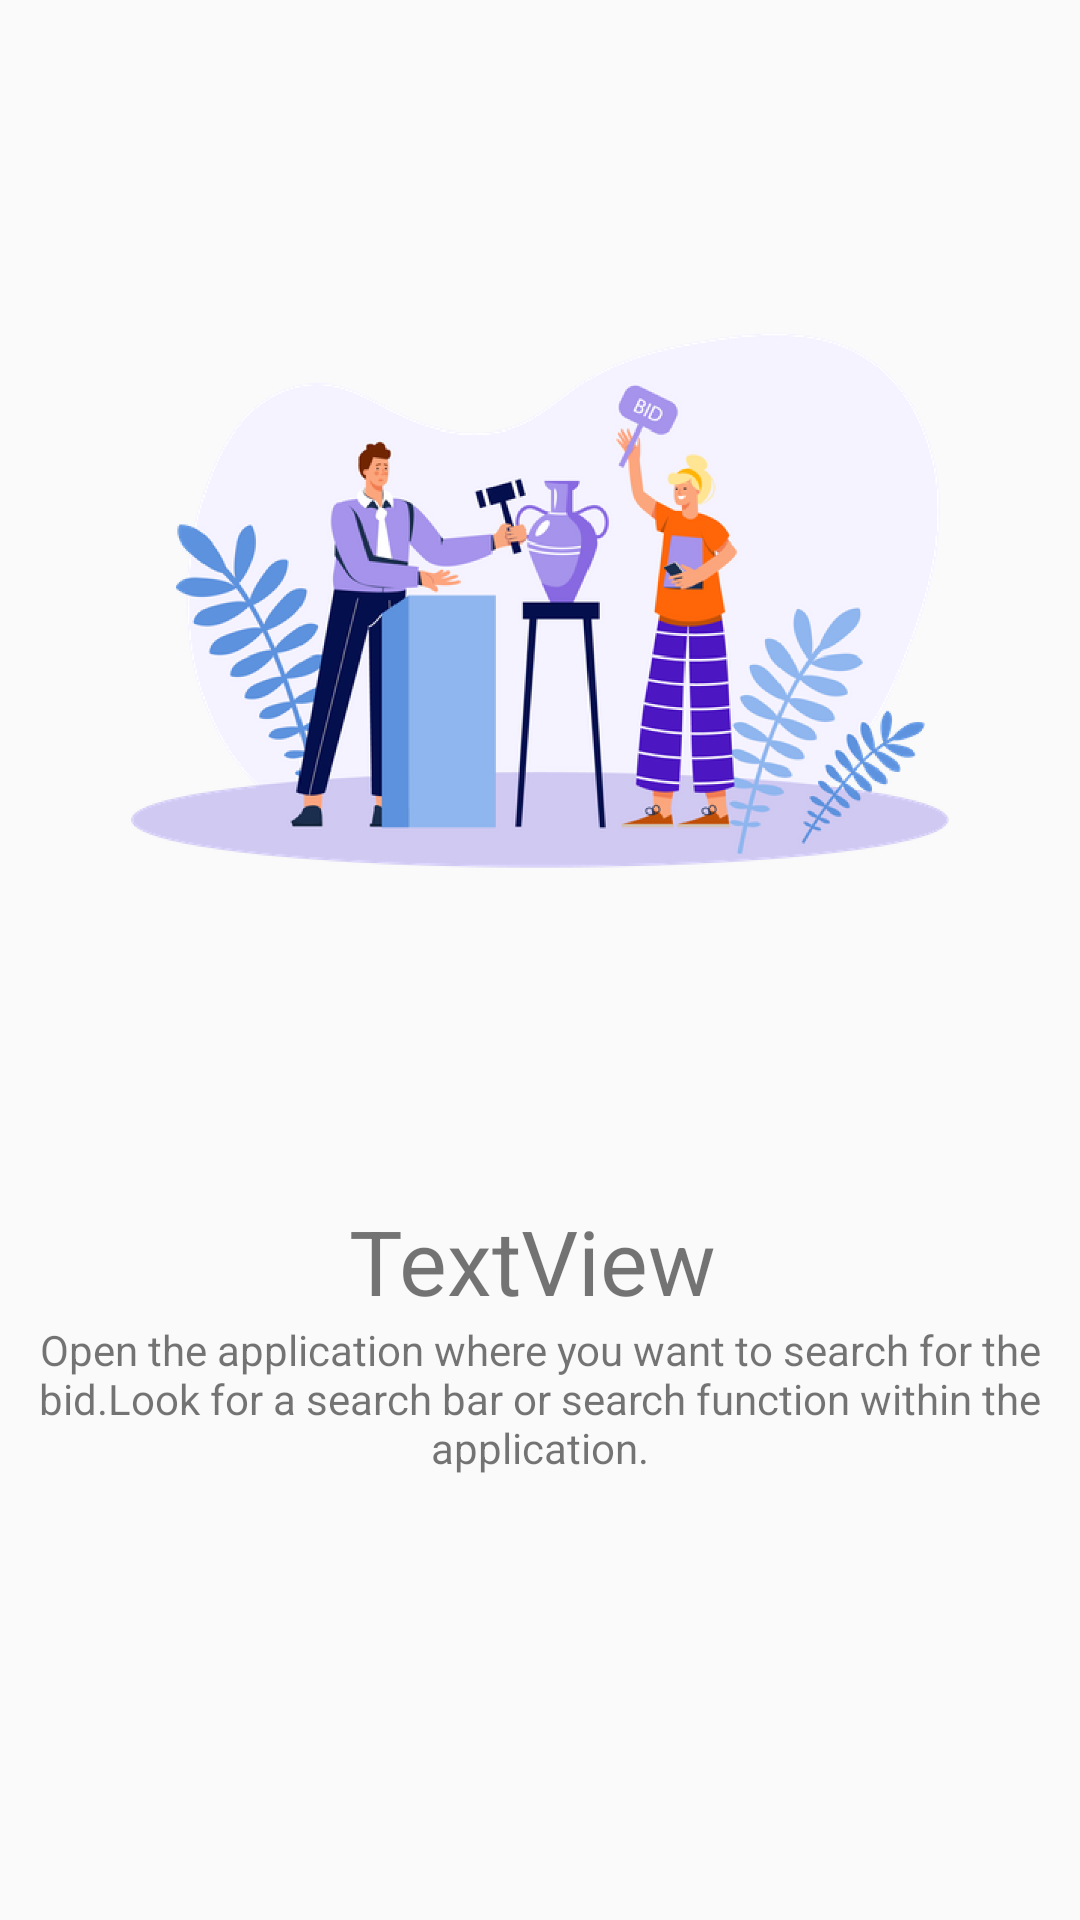

Write the Android layout XML for this screen, with the resource values it uses.
<!-- AndroidManifest.xml: application theme Theme.GoBid -->
<!-- res/layout/slides_layout.xml -->
<?xml version="1.0" encoding="utf-8"?>
<androidx.constraintlayout.widget.ConstraintLayout xmlns:android="http://schemas.android.com/apk/res/android"
    xmlns:app="http://schemas.android.com/apk/res-auto"
    xmlns:tools="http://schemas.android.com/tools"
    android:layout_width="match_parent"
    android:layout_height="match_parent">

    <ImageView
        android:id="@+id/slider_image"
        android:layout_width="0dp"
        android:layout_height="400dp"
        android:padding="20dp"
        app:layout_constraintEnd_toEndOf="parent"
        app:layout_constraintStart_toStartOf="parent"
        app:layout_constraintTop_toTopOf="parent"
        app:srcCompat="@drawable/find_bid" />

    <TextView
        android:id="@+id/slider_heading"
        android:layout_width="wrap_content"
        android:layout_height="wrap_content"
        android:layout_marginStart="165dp"
        android:layout_marginEnd="170dp"
        android:gravity="center"
        android:text="TextView"
        android:textSize="30sp"
        app:layout_constraintEnd_toEndOf="parent"
        app:layout_constraintStart_toStartOf="parent"
        app:layout_constraintTop_toBottomOf="@+id/slider_image" />

    <TextView
        android:id="@+id/slider_desc"
        android:layout_width="wrap_content"
        android:layout_height="wrap_content"
        android:gravity="center"
        android:text="@string/first_slide_desc"
        app:layout_constraintEnd_toEndOf="parent"
        app:layout_constraintStart_toStartOf="parent"
        app:layout_constraintTop_toBottomOf="@+id/slider_heading" />

</androidx.constraintlayout.widget.ConstraintLayout>
<!-- resources referenced by this layout -->
<resources>
  <!-- drawable find_bid: png bitmap (drawable-hdpi, 147623 bytes) -->
  <string name="first_slide_desc">Open the application where you want to search for the bid.Look for a search bar or search function within the application. </string>
  <style name="Theme.GoBid" parent="Theme.MaterialComponents.Light.NoActionBar.Bridge">
  
  
          
          <item name="colorPrimary">@color/colorPrimary</item>
          <item name="colorPrimaryVariant">@color/colorPrimaryDark</item>
          <item name="colorAccent">@color/colorAccent</item>
  
  
          
          <item name="colorOnSecondary">@color/black</item>
          
          <item name="android:statusBarColor">?attr/colorPrimary</item>
  
      </style>
  <color name="colorPrimary">#ffe400</color>
  <color name="colorPrimaryDark">#ffa600</color>
  <color name="colorAccent">#272727</color>
  <color name="black">#000</color>
</resources>
